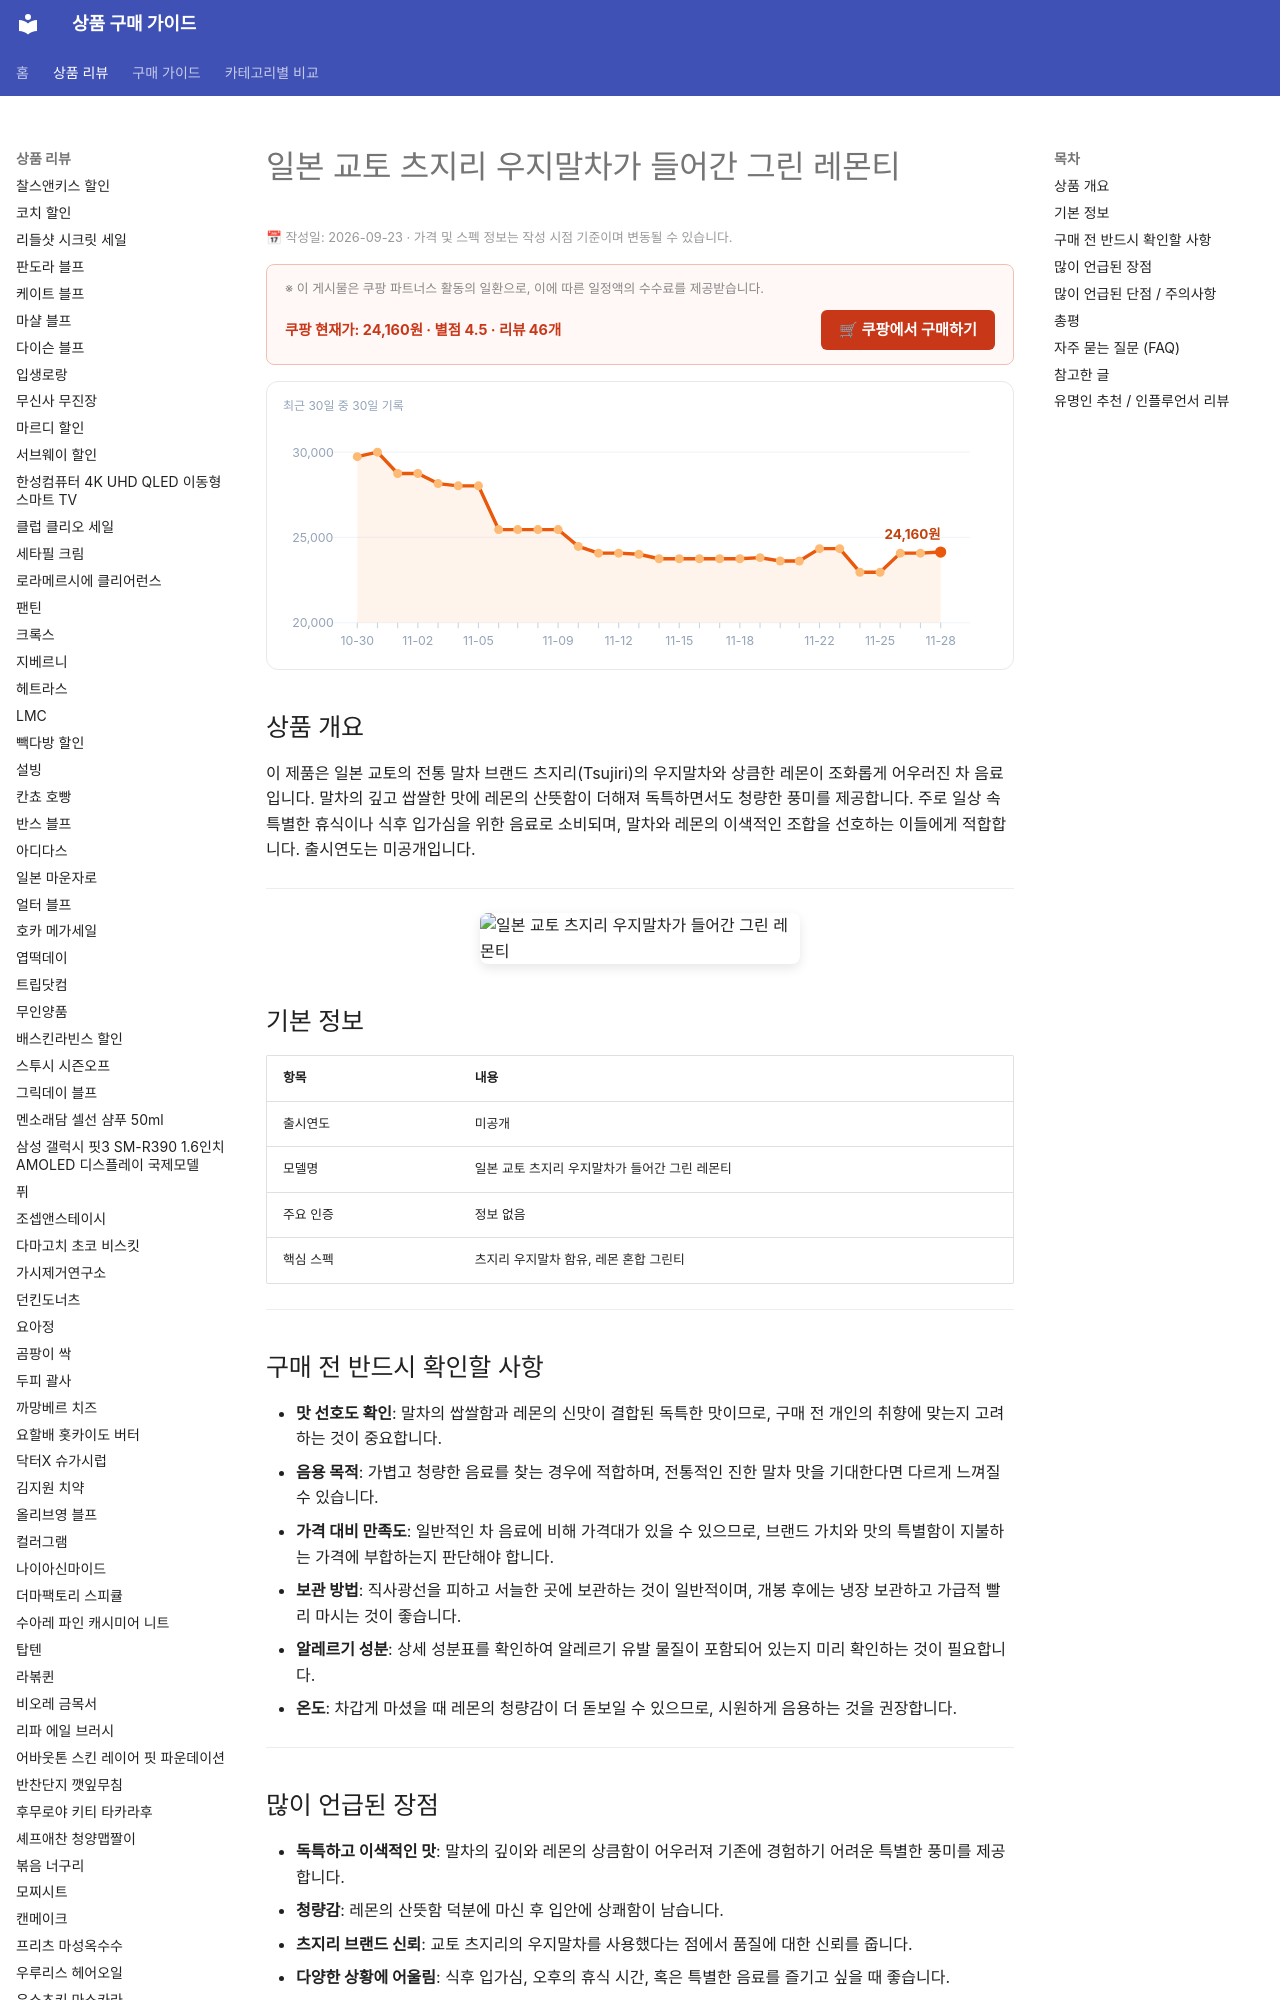

repository: buysense/product-research-wiki · page: products/tsujiri-uji-matcha-green-lemon-tea/index.html · generator: mkdocs

---
image: https://thumbnail.coupangcdn.com/thumbnails/remote/640x640ex/image/vendor_inventory/27b7/4a416e9bd443a057b33b0521a18d10f36f1d2dd19dfe225fbbc7ac725d7c.jpg
title: 일본 교토 츠지리 우지말차가 들어간 그린 레몬티 구매 가이드
date: 2026-09-23
description: 일본 교토 츠지리의 우지말차와 상큼한 레몬이 조화로운 그린 레몬티는 색다른 맛을 추구하는 분들에게 일상 속 특별한 휴식을 선사합니다.
contentUpdated: 2026-09-23
---
<!-- bs:jsonld -->
<script type="application/ld+json">
{
  "@context": "https://schema.org",
  "@type": "Product",
  "name": "일본 교토 츠지리 우지말차가 들어간 그린 레몬티",
  "image": [
    "https://thumbnail.coupangcdn.com/thumbnails/remote/640x640ex/image/vendor_inventory/27b7/4a416e9bd443a057b33b0521a18d10f36f1d2dd19dfe225fbbc7ac725d7c.jpg",
    "https://thumbnail.coupangcdn.com/thumbnails/remote/640x640ex/image/vendor_inventory/d9ab/babcdac51cf6fc21aa2eb78273463bcd1c0e8fcac092e8060731524730d0.jpg"
  ],
  "offers": {
    "@type": "Offer",
    "priceCurrency": "KRW",
    "price": "24160",
    "url": "https://link.coupang.com/a/hhBbNpXXmm",
    "availability": "https://schema.org/InStock",
    "priceValidUntil": "2026-12-05"
  },
  "aggregateRating": {
    "@type": "Agg
